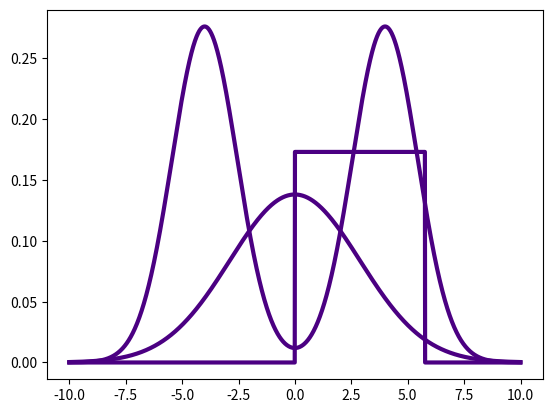

Recreate this plot in Python.

import numpy as np
import matplotlib.pyplot as plt
from scipy.stats import uniform
from scipy.stats import norm
import statistics
  
# Plot between -10 and 10 with .001 steps.
x_axis = np.arange(-10, 10, 0.01)
  
# Calculating mean and standard deviation
mean = statistics.mean(x_axis)
sd = statistics.stdev(x_axis)/2
  
plt.plot(x_axis, norm.pdf(x_axis, mean, sd),color='indigo',linewidth=3)
plt.show()


  
# Plot between -10 and 10 with .001 steps.
x_axis = np.arange(-10, 10, 0.01)
  
# Calculating mean and standard deviation
mean = statistics.mean(x_axis)
sd = statistics.stdev(x_axis)
  
plt.plot(x_axis, uniform.pdf(x_axis, mean, sd),color='indigo',linewidth=3)
plt.show()

x_axis = np.arange(-10, 10, 0.01)
  
# Calculating mean and standard deviation
mean = statistics.mean(x_axis)
sd = statistics.stdev(x_axis)/4
  
plt.plot(x_axis, norm.pdf(x_axis, mean-4, sd)+norm.pdf(x_axis, mean+4, sd),color='indigo',linewidth=3)
plt.show()